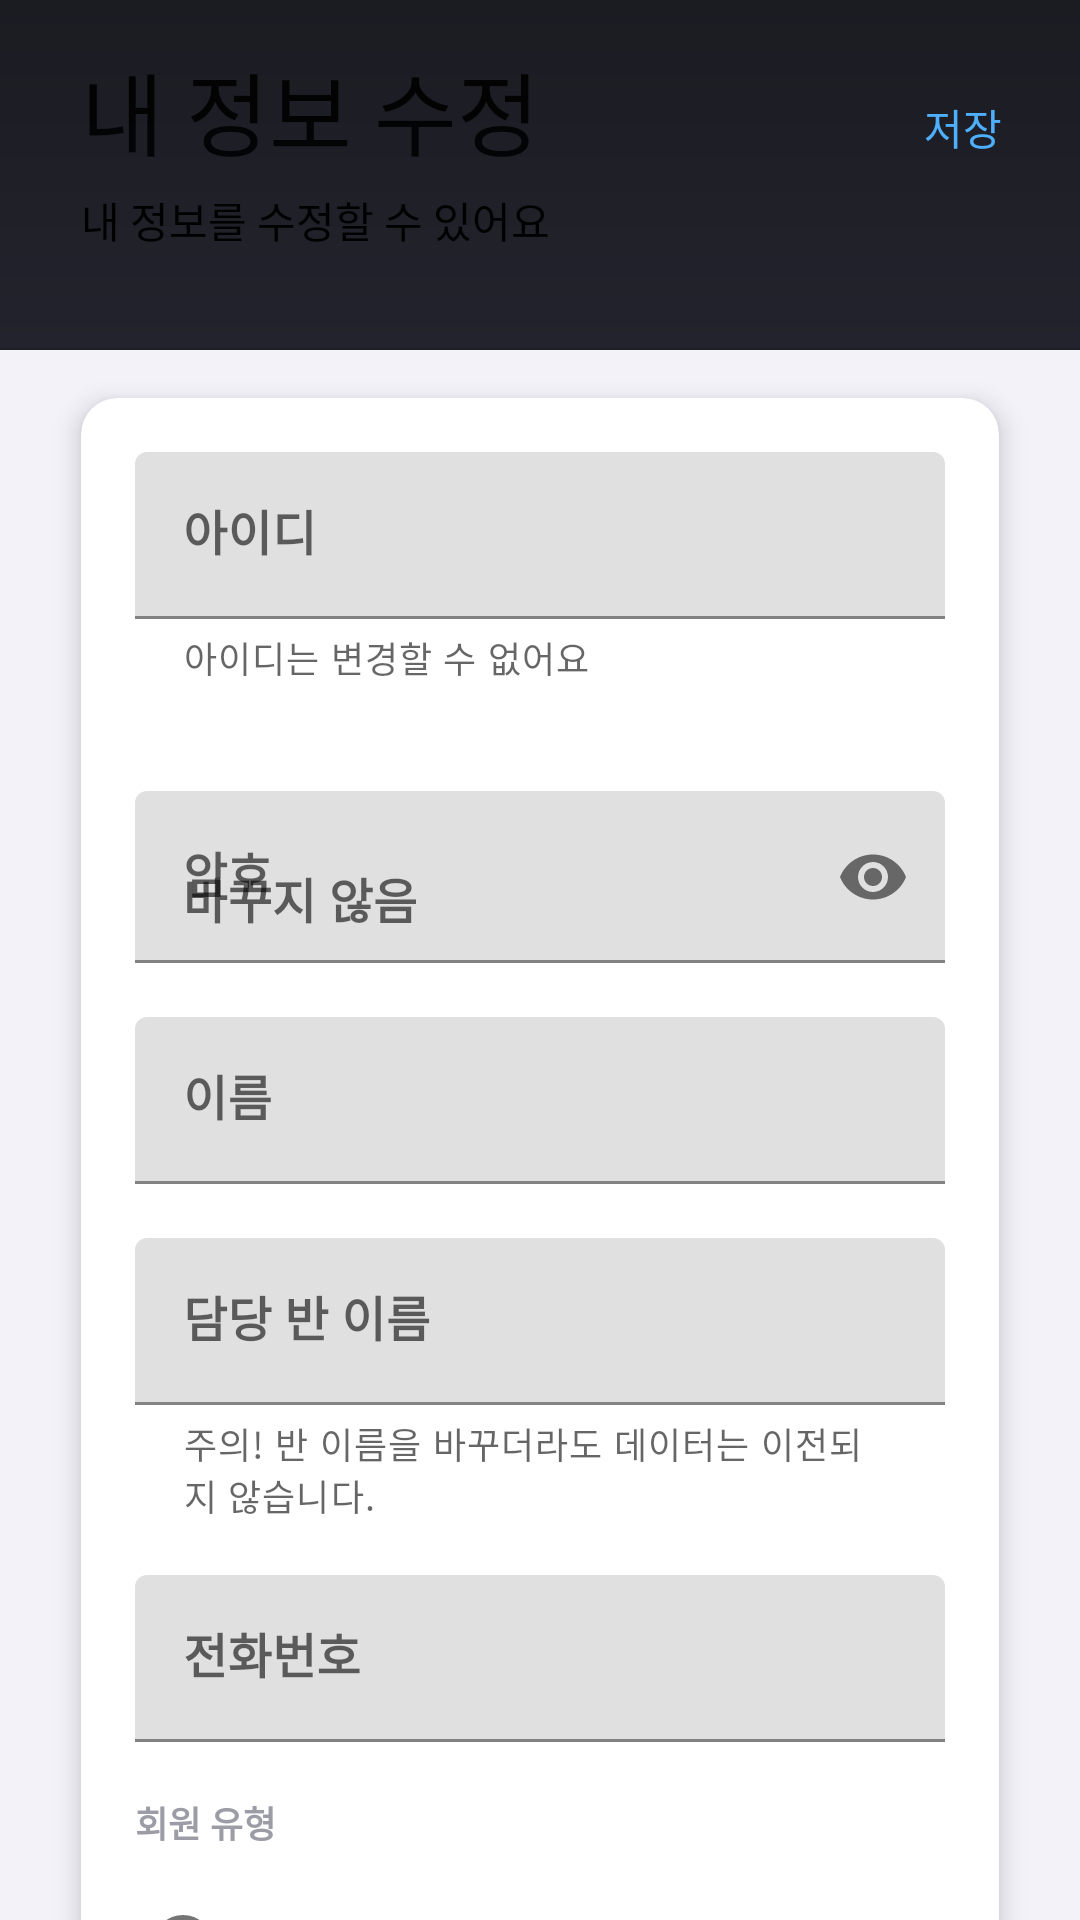

Android layout source for this screen:
<!-- AndroidManifest.xml: activity theme AppTheme.NoActionBar -->
<!-- res/layout/activity_my_info.xml -->
<?xml version="1.0" encoding="utf-8"?>
<androidx.coordinatorlayout.widget.CoordinatorLayout
        xmlns:android="http://schemas.android.com/apk/res/android"
        xmlns:app="http://schemas.android.com/apk/res-auto"
        xmlns:tools="http://schemas.android.com/tools"
        android:id="@+id/container"
        android:layout_width="match_parent"
        android:layout_height="match_parent"
        tools:context=".activity.MyInfoActivity"
        android:orientation="vertical">

    <com.google.android.material.appbar.AppBarLayout
            android:id="@+id/appBarLayout"
            android:layout_width="match_parent"
            android:layout_height="wrap_content"
            android:background="@drawable/gradient_header">
        <com.google.android.material.appbar.CollapsingToolbarLayout
                android:layout_width="match_parent"
                android:layout_height="116dp"
                app:contentScrim="@drawable/gradient_header"
                android:id="@+id/collapsingToolBar"
                app:expandedTitleGravity="top"
                app:expandedTitleMarginTop="22dp"
                app:expandedTitleMarginStart="27dp"
                app:expandedTitleTextAppearance="@style/expanded"
                app:layout_scrollFlags="scroll|exitUntilCollapsed|snap"
                app:scrimAnimationDuration="150">

            <TextView
                    android:layout_width="wrap_content"
                    android:layout_height="wrap_content"
                    android:layout_marginTop="63dp"
                    android:layout_marginStart="27dp"
                    android:text="내 정보를 수정할 수 있어요"
                    android:textSize="14sp"
                    android:textColor="@color/colorText"/>

            <androidx.appcompat.widget.Toolbar
                    android:layout_width="match_parent"
                    android:layout_height="?attr/actionBarSize"
                    android:gravity="top"
                    app:title="@string/edit_my_info"
                    app:layout_collapseMode="pin"
                    android:id="@+id/toolBar">
            </androidx.appcompat.widget.Toolbar>

            <TextView
                    android:layout_width="wrap_content"
                    android:layout_height="wrap_content"
                    android:id="@+id/save"
                    android:textColor="@color/colorAccent"
                    android:padding="8dp"
                    android:layout_marginEnd="18dp"
                    android:textSize="14sp"
                    android:layout_marginTop="24dp"
                    android:background="?attr/selectableItemBackgroundBorderless"
                    android:clickable="true"
                    android:focusable="true"
                    android:text="@string/save"
                    android:layout_gravity="end"/>
        </com.google.android.material.appbar.CollapsingToolbarLayout>

        <View
                android:layout_width="match_parent"
                android:layout_height="0.5dp"
                android:background="@color/colorDivDay"/>

    </com.google.android.material.appbar.AppBarLayout>

    <androidx.core.widget.NestedScrollView
            android:layout_width="match_parent"
            android:layout_height="match_parent"
            android:background="@drawable/gradient_contents"
            app:layout_behavior="@string/appbar_scrolling_view_behavior">
        <LinearLayout
                android:layout_width="match_parent"
                android:layout_height="wrap_content"
                android:orientation="vertical">

            <androidx.cardview.widget.CardView
                    android:layout_width="match_parent"
                    android:layout_height="wrap_content"
                    android:layout_marginEnd="27dp"
                    android:layout_marginTop="16dp"
                    android:layout_marginBottom="16dp"
                    android:layout_marginStart="27dp"
                    app:cardCornerRadius="12dp"
                    app:cardBackgroundColor="@color/cardBg"
                    app:cardElevation="@dimen/cardElevation">

                <LinearLayout android:layout_width="match_parent" android:layout_height="wrap_content" android:orientation="vertical">
                    <com.google.android.material.textfield.TextInputLayout
                            android:layout_width="match_parent"
                            android:layout_height="wrap_content"
                            android:layout_marginStart="18dp"
                            android:layout_marginEnd="18dp"
                            android:layout_marginTop="18dp"
                            app:helperText="아이디는 변경할 수 없어요">
                        <EditText
                                android:id="@+id/etId"
                                android:layout_width="match_parent"
                                android:layout_height="wrap_content"
                                android:hint="@string/id"
                                android:enabled="false"
                                android:textSize="16sp"
                                android:textStyle="bold"
                                android:singleLine="true"/>
                    </com.google.android.material.textfield.TextInputLayout>

                        <TextView
                                android:layout_width="wrap_content"
                                android:layout_height="wrap_content"
                                android:layout_marginTop="18dp"
                                android:layout_marginStart="22dp"
                                android:text="@string/new_pwd"
                                android:textStyle="bold"
                                android:textColor="#77ffffff"
                                android:textSize="12sp"/>
                    <com.google.android.material.textfield.TextInputLayout
                            android:layout_width="match_parent"
                            android:layout_height="wrap_content"
                            app:passwordToggleEnabled="true"
                            android:hint="암호">
                        <EditText
                                android:id="@+id/etPwd"
                                android:layout_width="match_parent"
                                android:layout_height="wrap_content"
                                android:hint="바꾸지 않음"
                                android:inputType="textPassword"
                                android:layout_marginStart="18dp"
                                android:layout_marginEnd="18dp"
                                android:textSize="16sp"
                                android:textStyle="bold"
                                android:singleLine="true" />
                    </com.google.android.material.textfield.TextInputLayout>
                    <com.google.android.material.textfield.TextInputLayout
                            android:id="@+id/text_input_layout"
                            android:layout_width="match_parent"
                            android:layout_height="wrap_content"
                            android:layout_marginStart="18dp"
                            android:layout_marginEnd="18dp"
                            android:layout_marginTop="18dp">

                        <EditText
                                android:id="@+id/etName"
                                android:layout_width="match_parent"
                                android:layout_height="wrap_content"
                                android:hint="@string/name"
                                android:textSize="16sp"
                                android:textStyle="bold"
                                android:singleLine="true"/>
                    </com.google.android.material.textfield.TextInputLayout>
                    <com.google.android.material.textfield.TextInputLayout
                            android:layout_width="match_parent"
                            android:layout_height="wrap_content"
                            android:layout_marginStart="18dp"
                            android:layout_marginEnd="18dp"
                            android:layout_marginTop="18dp"
                            app:helperText="주의! 반 이름을 바꾸더라도 데이터는 이전되지 않습니다.">

                        <EditText
                                android:id="@+id/etClass"
                                android:inputType="phone"
                                android:layout_width="match_parent"
                                android:layout_height="wrap_content"
                                android:hint="@string/class_name"
                                android:textSize="16sp"
                                android:textStyle="bold"
                                android:singleLine="true"/>
                    </com.google.android.material.textfield.TextInputLayout>
                    <com.google.android.material.textfield.TextInputLayout
                            android:layout_width="match_parent"
                            android:layout_height="wrap_content"
                            android:layout_margin="18dp">

                        <EditText
                                android:id="@+id/etNum"
                                android:layout_width="match_parent"
                                android:layout_height="wrap_content"
                                android:hint="@string/phone"
                                android:textSize="16sp"
                                android:textStyle="bold"
                                android:singleLine="true"/>
                    </com.google.android.material.textfield.TextInputLayout>
                    <TextView
                            android:layout_width="wrap_content"
                            android:layout_height="wrap_content"
                            android:text="회원 유형"
                            android:textSize="12sp"
                            android:textColor="#9C9CA7"
                            android:textStyle="bold"
                            android:layout_marginStart="18dp"
                            android:layout_marginEnd="4dp"
                            android:layout_marginBottom="8dp"/>
                    <RadioGroup
                            android:layout_width="match_parent"
                            android:layout_height="wrap_content"
                            android:orientation="horizontal"
                            android:layout_marginStart="18dp"
                            android:layout_marginEnd="18dp"
                            android:id="@+id/radioGroup"
                            android:layout_marginBottom="18dp">
                        <RadioButton
                                android:visibility="gone"
                                android:layout_width="wrap_content"
                                android:layout_height="wrap_content"
                                android:text="@string/lead_teacher"
                                android:id="@+id/radioLead"
                                android:layout_weight="1.2"/>
                        <RadioButton
                                android:layout_width="wrap_content"
                                android:layout_height="wrap_content"
                                android:text="@string/class_teacher"
                                android:id="@+id/radioHr"
                                android:layout_weight="0.8"/>
                    </RadioGroup>
                </LinearLayout>

            </androidx.cardview.widget.CardView>
        </LinearLayout>
    </androidx.core.widget.NestedScrollView>
</androidx.coordinatorlayout.widget.CoordinatorLayout>
<!-- resources referenced by this layout -->
<resources>
  <color name="cardBg">#fff</color>
  <color name="colorAccent">#4FAFFF</color>
  <color name="colorDivDay">#22000000</color>
  <color name="colorText">#000</color>
  <dimen name="cardElevation">5dp</dimen>
  <!-- drawable gradient_contents (drawable) -->
  <?xml version="1.0" encoding="utf-8"?>
  <shape xmlns:android="http://schemas.android.com/apk/res/android">
      <gradient
              android:angle="270"
              android:type="linear"
              android:startColor="#F3F2F9"
              android:endColor="#F3F2F9"/>
  </shape>
  <!-- drawable gradient_header (drawable) -->
  <?xml version="1.0" encoding="utf-8"?>
  <shape xmlns:android="http://schemas.android.com/apk/res/android">
      <gradient
              android:angle="270"
              android:type="linear"
              android:startColor="#1B1C22"
              android:endColor="#22232C"/>
  </shape>
  <string name="class_name">담당 반 이름</string>
  <string name="class_teacher">담임 교사</string>
  <string name="edit_my_info">내 정보 수정</string>
  <string name="id">아이디</string>
  <string name="lead_teacher">인솔 교사</string>
  <string name="name">이름</string>
  <string name="new_pwd">새 암호</string>
  <string name="phone">전화번호</string>
  <string name="save">저장</string>
  <style name="expanded" parent="AppTheme">
          <item name="android:textSize">30sp</item>
          <item name="fontFamily">@font/spoqa_bold</item>
      </style>
  <style name="AppTheme.NoActionBar">
          <item name="windowActionBar">false</item>
          <item name="windowNoTitle">true</item>
      </style>
  <style name="AppTheme" parent="Theme.MaterialComponents.DayNight.NoActionBar">
          
          <item name="colorPrimary">@color/colorPrimary</item>
          <item name="colorPrimaryDark">@color/colorPrimaryDark</item>
          <item name="colorAccent">@color/colorAccent</item>
          <item name="dialogSheetAccent">@color/colorAccent</item>
      </style>
  <color name="colorPrimary">#4FAFFF</color>
  <color name="colorPrimaryDark">#F5F5F5</color>
</resources>
